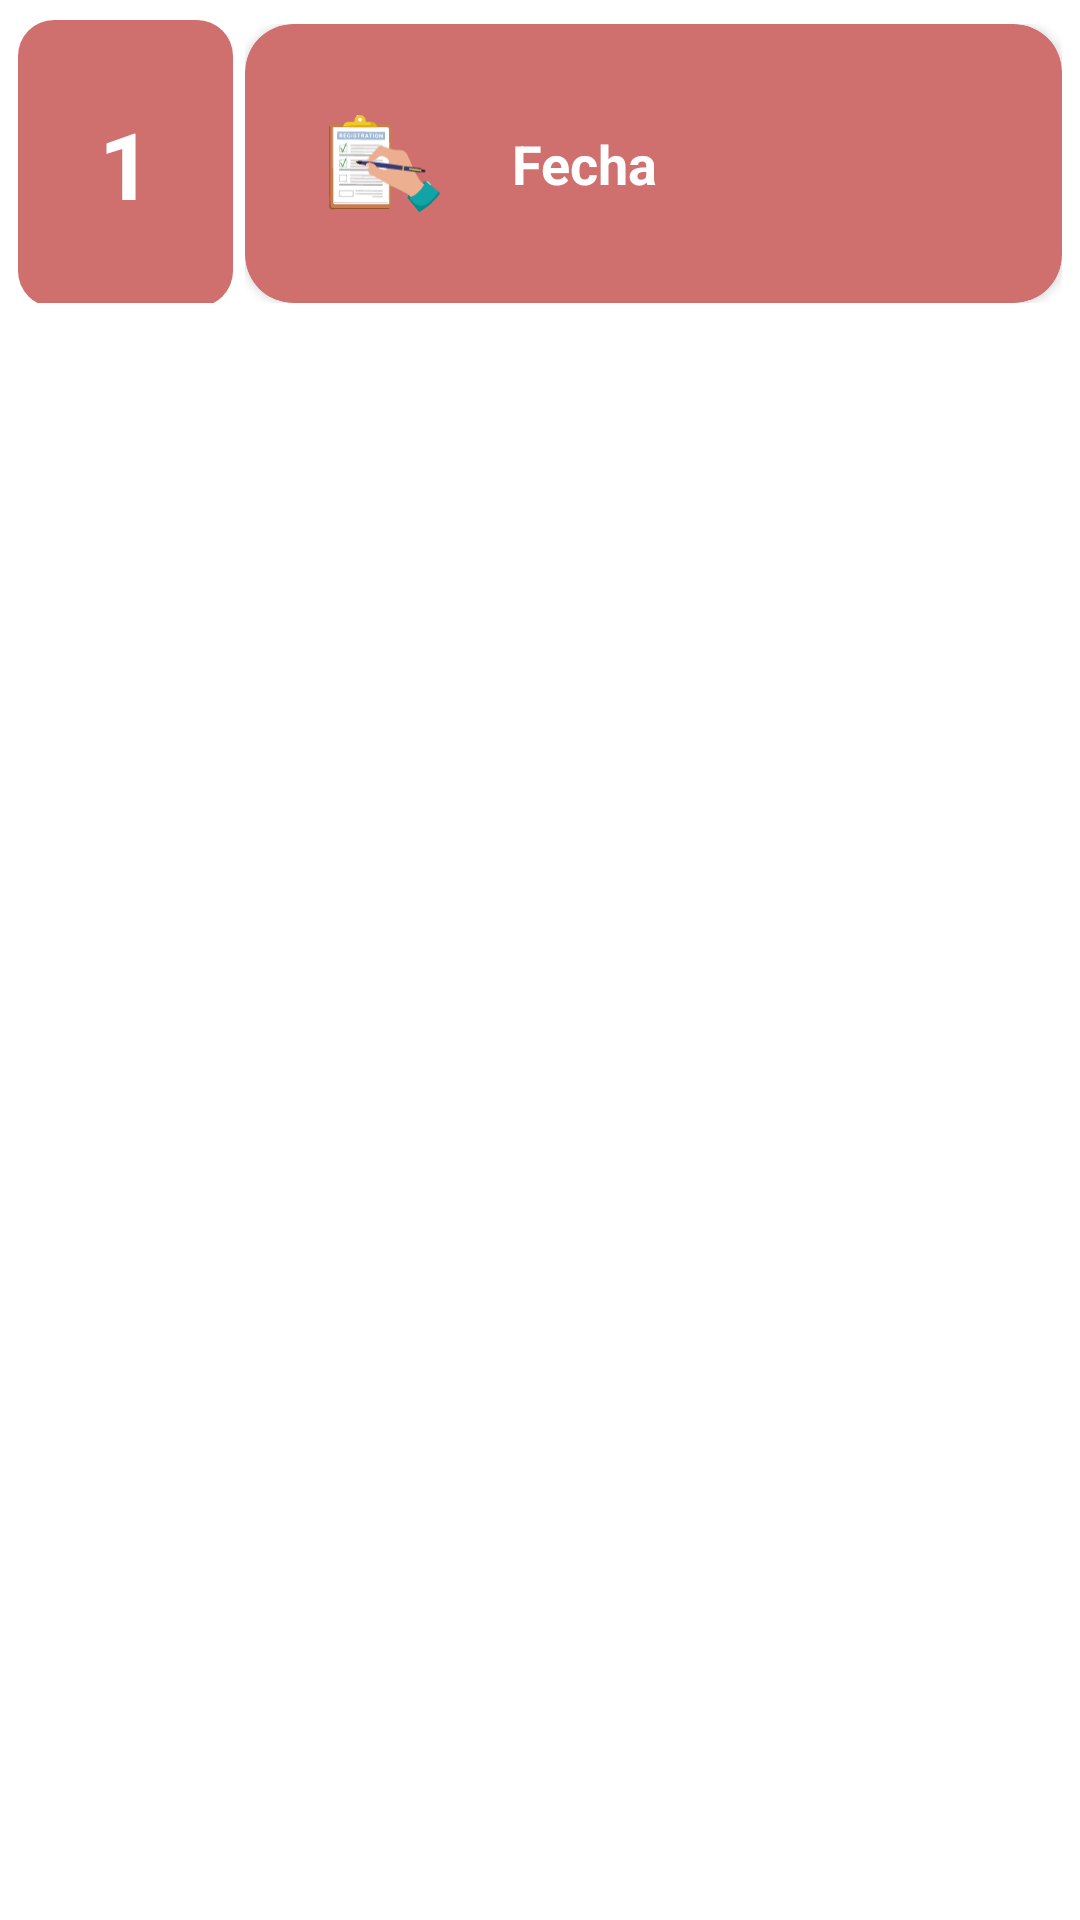

Android layout source for this screen:
<!-- AndroidManifest.xml: application theme Theme.AttrecMaster -->
<!-- res/layout/activity_item_asistencias.xml -->
<?xml version="1.0" encoding="utf-8"?>
<RelativeLayout xmlns:android="http://schemas.android.com/apk/res/android"
    android:layout_width="match_parent"
    android:layout_height="match_parent"
    xmlns:app="http://schemas.android.com/apk/res-auto">

        <LinearLayout
            android:layout_width="match_parent"
            android:layout_height="wrap_content"
            android:orientation="horizontal"
            android:layout_marginLeft="6dp"
            android:layout_marginRight="6dp">
            <LinearLayout
                android:layout_width="wrap_content"
                android:layout_height="wrap_content"
                android:orientation="vertical"
                android:layout_gravity="center"
                android:gravity="center"
                android:layout_marginTop="4dp"
                android:background="@drawable/rectangle_utilities">
                <TextView
                    android:id="@+id/idenAsis"
                    android:layout_width="match_parent"
                    android:layout_height="match_parent"
                    android:text="1"
                    android:textSize="31sp"
                    android:textStyle="bold"
                    android:padding="27dp"
                    android:gravity="center"
                    android:textColor="@color/white"
                    android:layout_gravity="center"/>
            </LinearLayout>
            <LinearLayout
                android:layout_width="match_parent"
                android:layout_height="wrap_content"
                android:orientation="vertical"
                android:layout_marginTop="8dp"
                android:layout_marginLeft="4dp">
                <androidx.cardview.widget.CardView
                    android:layout_width="match_parent"
                    android:layout_height="wrap_content"
                    android:padding="12dp"
                    app:cardCornerRadius="16dp"
                    android:backgroundTint="@color/redcard">
                    <LinearLayout
                        android:layout_width="match_parent"
                        android:layout_height="wrap_content"
                        android:orientation="horizontal"
                        android:padding="10dp">
                        <LinearLayout
                            android:layout_width="61dp"
                            android:layout_height="61dp"
                            android:orientation="vertical"
                            android:layout_gravity="center"
                            android:gravity="center"
                            android:padding="6dp"
                            android:layout_margin="6dp"
                            android:background="@drawable/white_circle_utilities">
                            <ImageView
                                android:id="@+id/ImgAsistencia"
                                android:layout_width="61dp"
                                android:layout_height="61dp"
                                android:src="@drawable/ic_icono_boton_de_asistencia"
                                android:padding="12dp"
                                android:gravity="center"
                                android:layout_gravity="center"/>
                        </LinearLayout>
                        <LinearLayout
                            android:layout_width="match_parent"
                            android:layout_height="wrap_content"
                            android:orientation="vertical"
                            android:layout_marginLeft="4dp"
                            android:layout_gravity="center">
                            <TextView
                                android:id="@+id/txtFechaAsistencia2"
                                android:layout_width="match_parent"
                                android:layout_height="match_parent"
                                android:padding="2dp"
                                android:textSize="18dp"
                                android:textStyle="bold"
                                android:textColor="@color/white"
                                android:text="Fecha"/>
                        </LinearLayout>
                    </LinearLayout>

                </androidx.cardview.widget.CardView>

            </LinearLayout>
        </LinearLayout>


</RelativeLayout>
<!-- resources referenced by this layout -->
<resources>
  <color name="redcard">#CF706E</color>
  <color name="white">#FFFFFFFF</color>
  <!-- drawable ic_icono_boton_de_asistencia: vector/xml drawable (drawable, 35915 chars, omitted) -->
  <!-- drawable rectangle_utilities (drawable) -->
  <?xml version="1.0" encoding="utf-8"?>
  <shape
      xmlns:android="http://schemas.android.com/apk/res/android"
      android:shape="rectangle">
  
      <solid
          android:color="@color/redcard"/>
      <corners android:radius="12dp"/>
  
      <size
          android:width="60dp"
          android:height="81dp"/>
  </shape>
  <style name="Theme.AttrecMaster" parent="Theme.MaterialComponents.DayNight.DarkActionBar">
          
          <item name="colorPrimary">@color/orange_200</item>
          <item name="colorPrimaryVariant">@color/purple_700</item>
          <item name="colorOnPrimary">@color/white</item>
          
          <item name="colorSecondary">@color/orange_200</item>
          <item name="colorSecondaryVariant">@color/teal_700</item>
          <item name="colorOnSecondary">@color/black</item>
          
          <item name="android:statusBarColor" tools:targetApi="l">?attr/colorPrimary</item>
          
      </style>
  <color name="orange_200">#FF8F29</color>
  <color name="purple_700">#FF3700B3</color>
  <color name="teal_700">#FF018786</color>
  <color name="black">#FF000000</color>
</resources>
